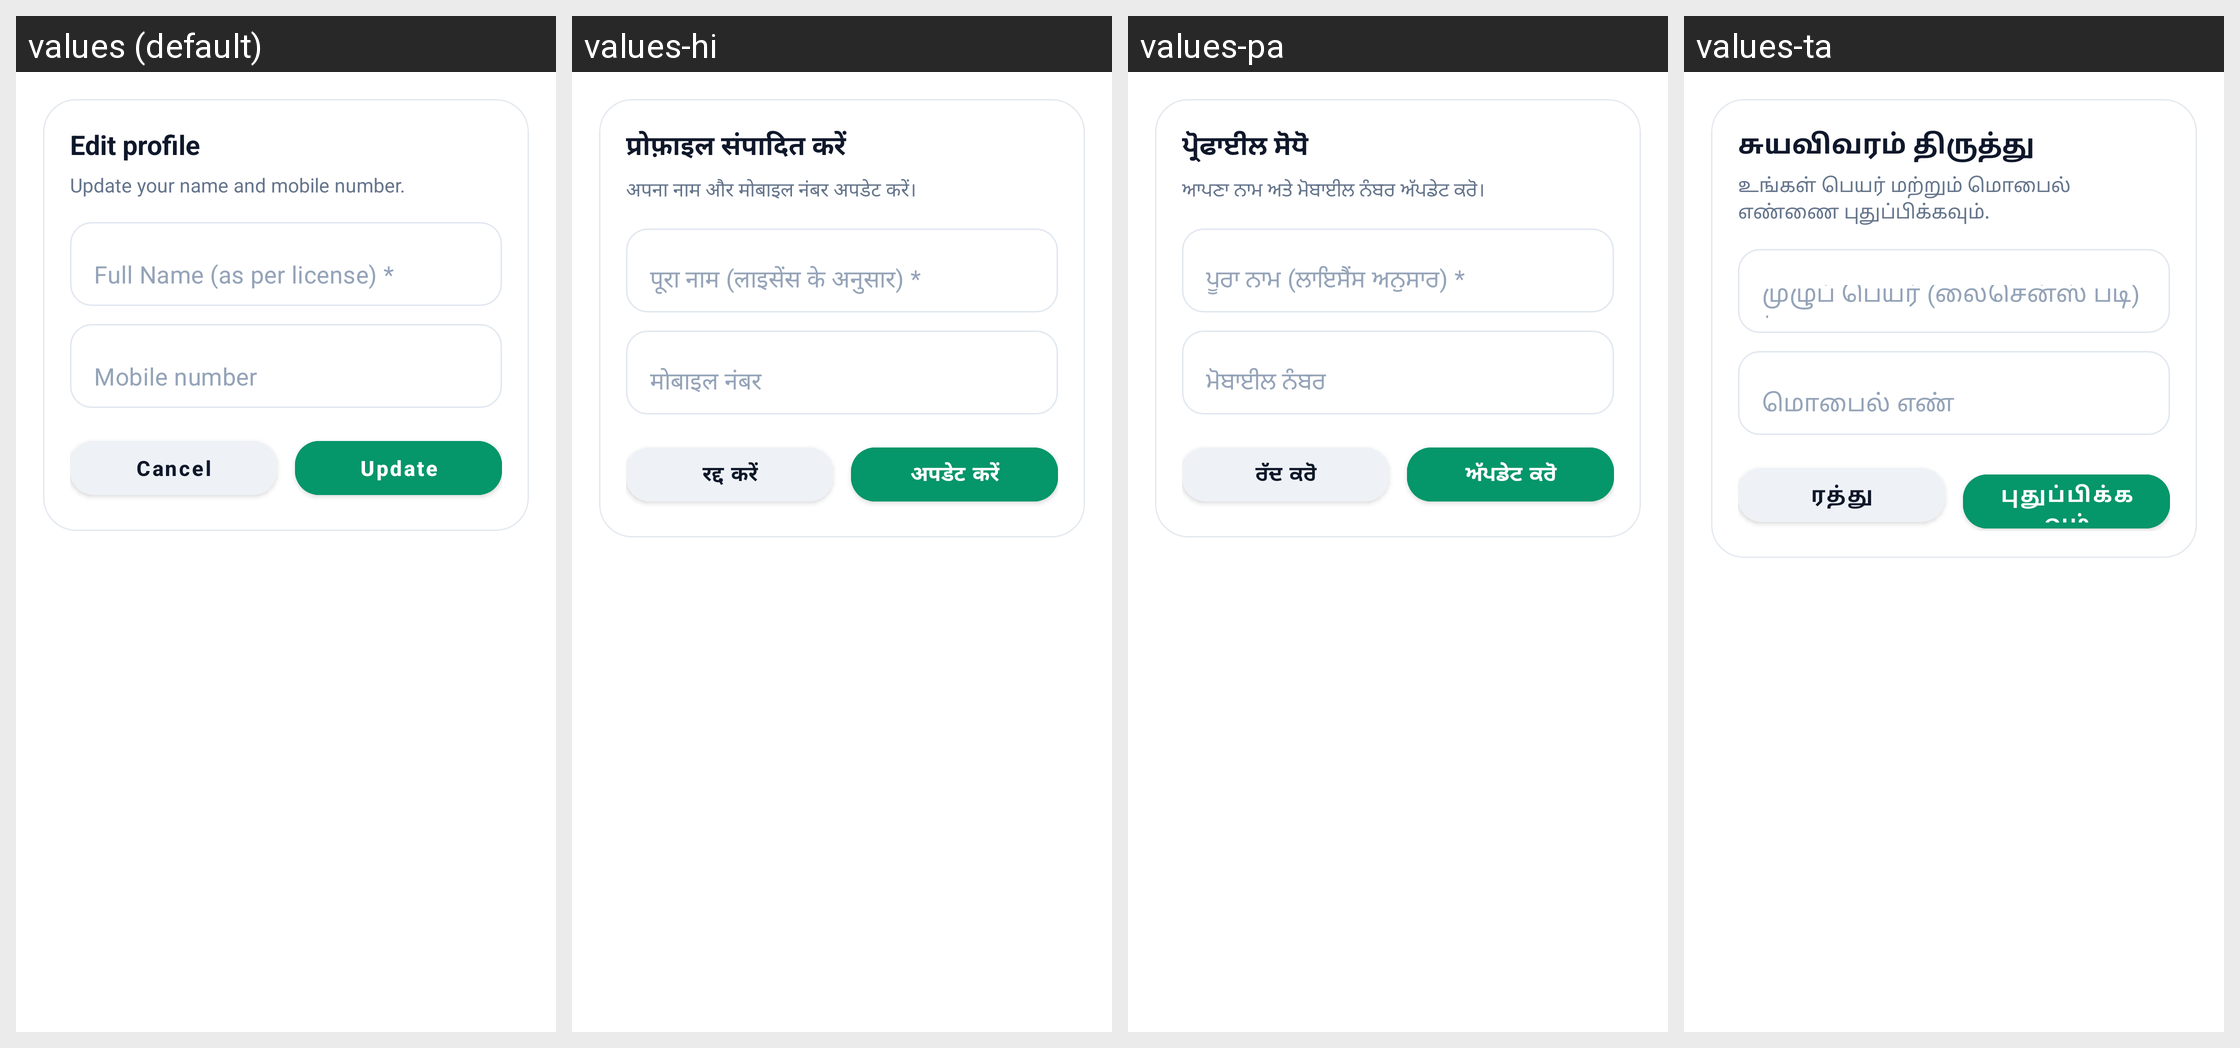

Locale-by-locale string values for the Android screen shown in this grid:
Android screen res/layout/dialog_patient_edit_profile.xml rendered under 4 locales, left to right: values (default), values-hi, values-pa, values-ta. Device: Nexus 5 (rendered at 1080×1920; each locale shown at half size, 540×960, under a caption strip naming it); theme Theme.SehatSethu.
Other locales in the repository, not shown: values-te.
Strings drawn on this screen, with the default value and each locale's value (text and hints the layout hard-codes, and strings that could not be matched under every locale, appear in the picture but are not listed):

edit_profile_details
  values: Edit profile
  values-hi: प्रोफ़ाइल संपादित करें
  values-pa: ਪ੍ਰੋਫਾਈਲ ਸੋਧੋ
  values-ta: சுயவிவரம் திருத்து

edit_profile_subtitle
  values: Update your name and mobile number.
  values-hi: अपना नाम और मोबाइल नंबर अपडेट करें।
  values-pa: ਆਪਣਾ ਨਾਮ ਅਤੇ ਮੋਬਾਈਲ ਨੰਬਰ ਅੱਪਡੇਟ ਕਰੋ।
  values-ta: உங்கள் பெயர் மற்றும் மொபைல் எண்ணை புதுப்பிக்கவும்.

full_name
  values: Full Name (as per license) *
  values-hi: पूरा नाम (लाइसेंस के अनुसार) *
  values-pa: ਪੂਰਾ ਨਾਮ (ਲਾਇਸੈਂਸ ਅਨੁਸਾਰ) *
  values-ta: முழுப் பெயர் (லைசென்ஸ் படி) *

mobile_number
  values: Mobile number
  values-hi: मोबाइल नंबर
  values-pa: ਮੋਬਾਈਲ ਨੰਬਰ
  values-ta: மொபைல் எண்

cancel
  values: Cancel
  values-hi: रद्द करें
  values-pa: ਰੱਦ ਕਰੋ
  values-ta: ரத்து

update
  values: Update
  values-hi: अपडेट करें
  values-pa: ਅੱਪਡੇਟ ਕਰੋ
  values-ta: புதுப்பிக்கவும்
